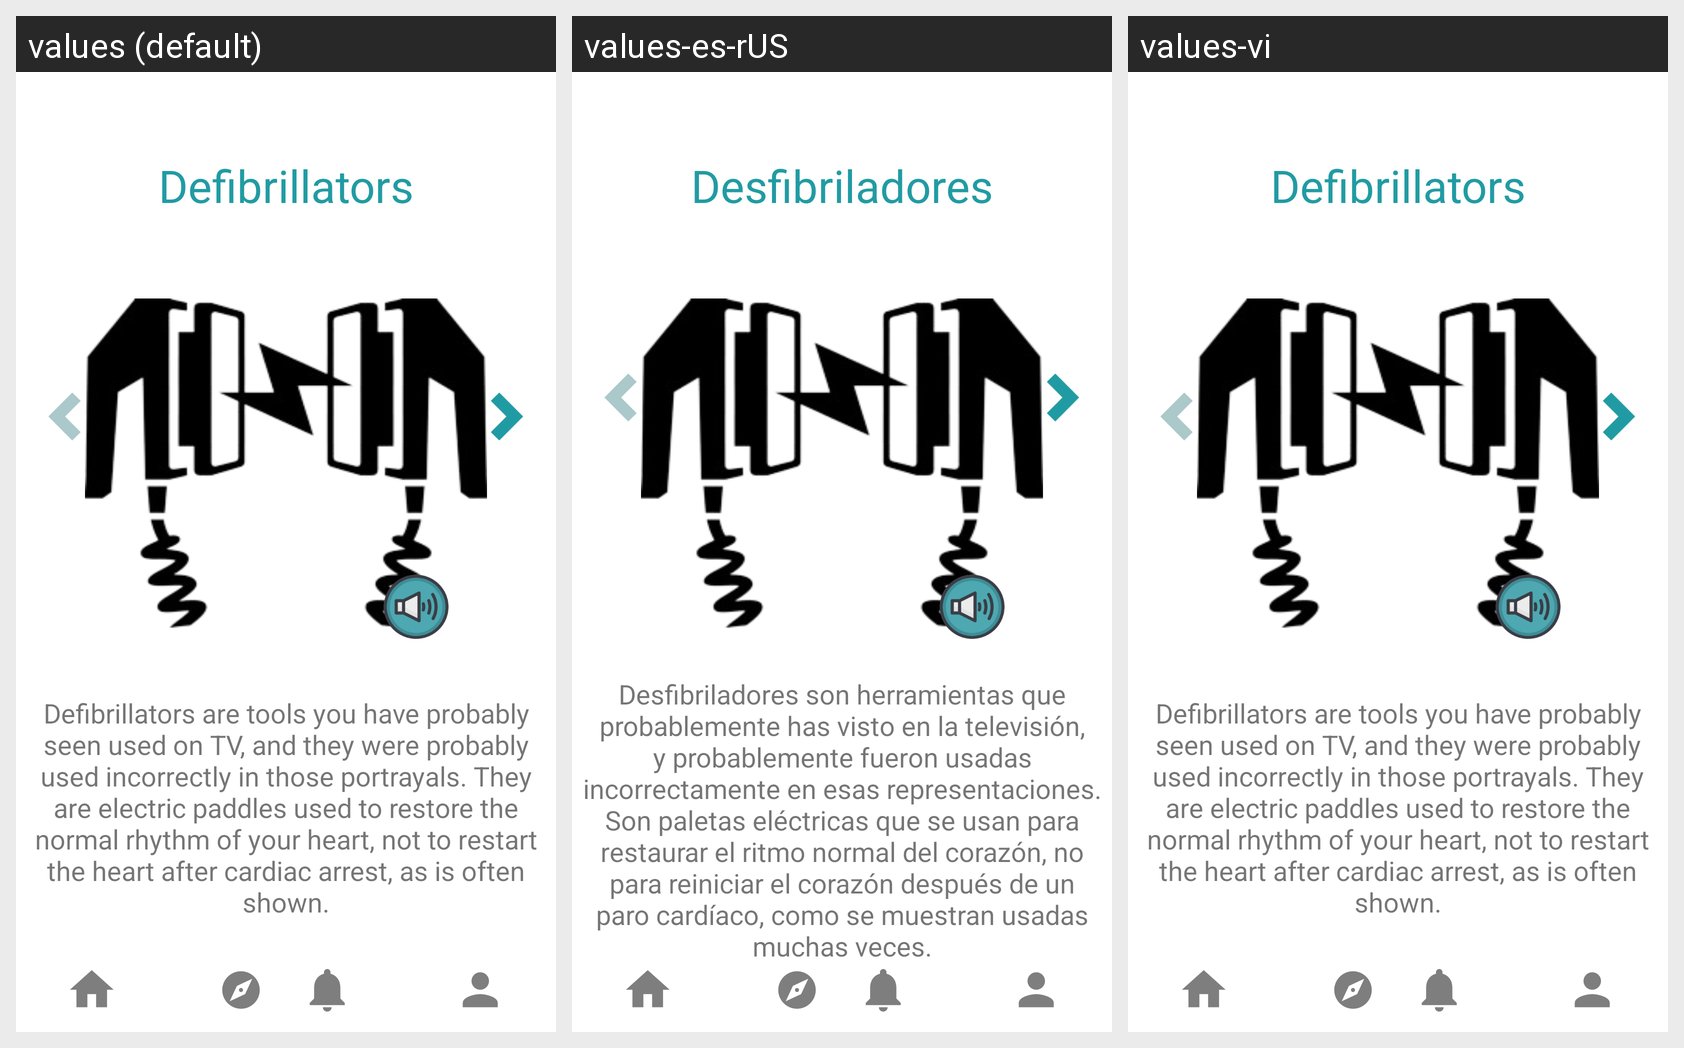

For this localized Android screen grid, give each drawn string resource with its value in every locale shown.
Android screen res/layout/activity_to_defibrillators.xml rendered under 3 locales, left to right: values (default), values-es-rUS, values-vi. Device: Nexus 5 (rendered at 1080×1920; each locale shown at half size, 540×960, under a caption strip naming it); theme Theme.KidMD.
Strings drawn on this screen, with the default value and each locale's value (text and hints the layout hard-codes, and strings that could not be matched under every locale, appear in the picture but are not listed):

defibrillators
  values: Defibrillators
  values-es-rUS: Desfibriladores
  values-vi: Defibrillators  [not translated; the default value is used]

defibrillators_description
  values: Defibrillators are tools you have probably seen used on TV, and they were probably used incorrectly in those portrayals. They are electric paddles used to restore the normal rhythm of your heart, not to restart the heart after cardiac arrest, as is often shown.
  values-es-rUS: Desfibriladores son herramientas que probablemente has visto en la televisión, y probablemente fueron usadas incorrectamente en esas representaciones. Son paletas eléctricas que se usan para restaurar el ritmo normal del corazón, no para reiniciar el corazón después de un paro cardíaco, como se muestran usadas muchas veces.
  values-vi: Defibrillators are tools you have probably seen used on TV, and they were probably used incorrectly in those portrayals. They are electric paddles used to restore the normal rhythm of your heart, not to restart the heart after cardiac arrest, as is often shown.  [not translated; the default value is used]
